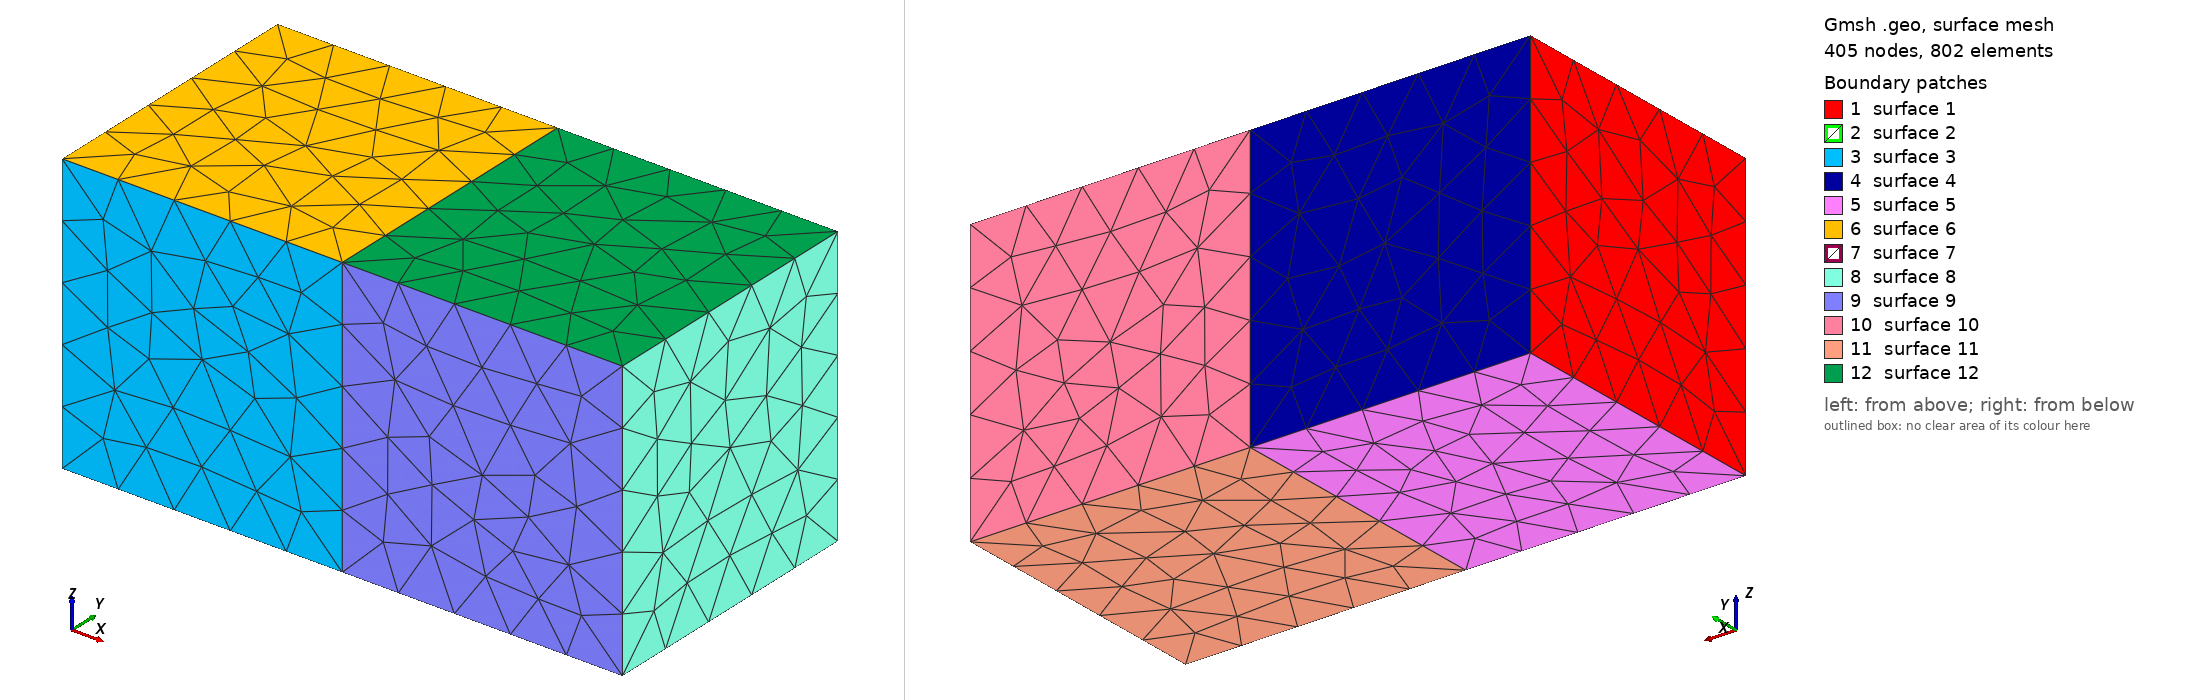

Gmsh geometry script, surface-meshed: 405 nodes, 802 surface elements. Boundary patches (legend numbers): 1 surface 1, 2 surface 2, 3 surface 3, 4 surface 4, 5 surface 5, 6 surface 6, 7 surface 7, 8 surface 8, 9 surface 9, 10 surface 10, 11 surface 11, 12 surface 12. Left view from above one corner, right view from below the opposite corner. The script declares no physical surfaces, so the legend lists its geometric surfaces. The drawing asked Gmsh for element sizes between 1% and 20% of the model's largest extent; the script's own settings can give other sizes.

=== compound.geo (drawn) ===
// Generated by MeshLang compiler v0.2.0
// Do not edit — regenerate from .mlg source

SetFactory("OpenCASCADE");
Geometry.OldNewReg = 0;

// geometry: pieces
pieces__left = newv;
Box(pieces__left) = {0, 0, 0, 1.0, 1.0, 1.0};
pieces__right = newv;
Box(pieces__right) = {0, 0, 0, 1.0, 1.0, 1.0};
Translate {1.0, 0.0, 0.0} { Volume{pieces__right}; }

// mesh control

// export
Mesh.MshFileVersion = 4.1;
// Output: compound.msh
Compound Volume {pieces__left, pieces__right};
